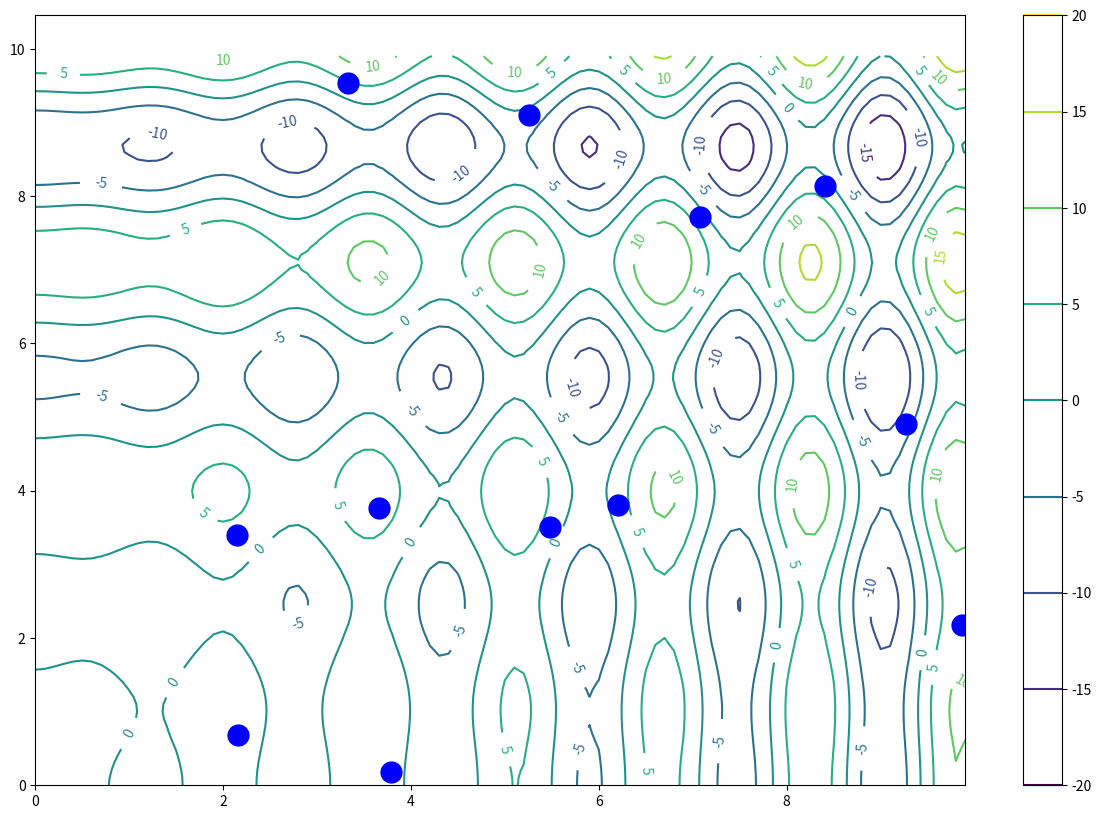

Generate this figure with matplotlib:
import copy
import numpy as np
import matplotlib.pyplot as plt
import matplotlib.animation as animation


def f(x, y):
    return x * np.sin(4 * x) + 1.1 * y * np.sin(2 * y)


class ContinuousGeneticAlgorithm:
    """
    This class represents simple example of continuous genetic algorithm, in which
    each chromosome an array of real numbers (floating-point numbers) as opposed to
    an array of just 0’s and 1’s.
    In this example using function of two variables, so the npar = 2.

    GA operators:
    Matting:
    Mutation:
    Selection:
    Stop condition: 100 generations
    """

    def __init__(self, func, mut_prob=0.2, pop_range=(), pop_size=12):
        self.func = func                        # Fitness function
        self.population = []                    # Population
        self.mutation_probability = mut_prob    # Mutation probability, 0.3 by default
        self.population_range = pop_range       # Function Definition Area or just range of finding :)
        self.npar = 2                           # Number of optimization variables
        self.population_size = pop_size         # Population size, 12 by default
        self.max_generations = 100              # Count of generations
        self.keep = self.population_size // 2   # Count of parents
        self.prob = np.flipud(np.arange(1, self.keep + 1) / np.sum(np.arange(1, self.keep + 1)))
        self.odds = np.insert(np.cumsum(self.prob), 0, 0)

    def generate_start_population(self):
        """Size of population equal population_size.
        Let's create start population in range of population_range"""
        self.population = (self.population_range[1] - self.population_range[0]) * np.random.random_sample(
            (self.population_size, self.npar)) + self.population_range[0]

    def selection(self, population):
        """Selecting of population's members by rank, which will be a parents wis 'prob' probability"""
        res = np.argsort([self.func(*item) for item in population])
        res = res[:self.keep]
        new_pop = np.array(self.population)[res]
        return new_pop

    def mating(self, parents):
        """Random selecting of pairs within parents.
        ma and pa contain the indices of the chromosomes that will mate
        """
        offsprings = []
        M = (self.population_size - self.keep) // 2
        pick1 = np.random.rand(M)
        pick2 = np.random.rand(M)
        ma = []
        pa = []
        for ic in np.arange(M):
            for id in np.arange(1, self.keep + 1):
                if pick1[ic] <= self.odds[id] and pick1[ic] > self.odds[id - 1]:
                    ma.append(id - 1)
                if pick2[ic] <= self.odds[id] and pick2[ic] > self.odds[id - 1]:
                    pa.append(id - 1)
        for i in range(M):
            """Here is crossover. crosover_point is number of gen in i's chromosome(parent)"""
            b = np.random.rand()
            crossover_point = np.random.randint(0, self.npar)
            mam = copy.copy(parents[ma[i]])
            pap = copy.copy(parents[pa[i]])
            mam_xy = mam[crossover_point]
            pap_xy = pap[crossover_point]
            mam[crossover_point] = (1 - b) * mam_xy + b * pap_xy
            offsprings.append(mam.tolist())
            pap[crossover_point] = (1 - b) * pap_xy + b * mam_xy
            offsprings.append(pap.tolist())
        return offsprings

    def mutation(self, chromosome):
        """Implements mutation of chromosomes with probability
         self.mutation_probability"""
        r = np.random.rand()
        if r <= self.mutation_probability:
            mutation_gen = np.random.randint(0, self.npar)
            chromosome[mutation_gen] = (self.population_range[1] - self.population_range[0]) \
                                       * np.random.rand() \
                                       + self.population_range[0]
        return chromosome

    def evolute(self):
        """Main method of evolution finding"""
        self.generate_start_population()
        """This is just animation block"""
        delta = 0.1
        x = np.arange(0, 10.0, delta)
        y = np.arange(0, 10, delta)
        X, Y = np.meshgrid(x, y)
        Z = self.func(X, Y)
        fig = plt.figure()
        CS = plt.contour(X, Y, Z, corner_mask=True)
        ims = []
        xs = self.population[:, 0]
        ys = self.population[:, 1]
        plt.plot(xs.tolist(), ys.tolist(), 'bo', ms=15)
        plt.clabel(CS, inline=1, fontsize=10)
        plt.colorbar()
        fig.set_size_inches(15, 10)
        """This is just animation block"""

        print(print(self.population))
        for n in range(self.max_generations):
            population = copy.copy(self.population)
            parents = self.selection(population)
            offsprings = self.mating(parents)
            new_populaion = np.concatenate((parents, offsprings))
            mutated_new_population = np.array([self.mutation(chromosome) for chromosome in new_populaion])
            print("new pop: ", mutated_new_population)
            self.population = mutated_new_population
            xs = self.population[:, 0]
            ys = self.population[:, 1]
            im = plt.plot(xs.tolist(), ys.tolist(), 'ro', ms=20)
            ims.append(im)
        ani = animation.ArtistAnimation(fig, ims, interval=150, blit=True,
                                        repeat_delay=1000, repeat=False)

        plt.show()


if __name__ == '__main__':
    g = ContinuousGeneticAlgorithm(f, pop_range=(0, 10))
    res = g.evolute()
